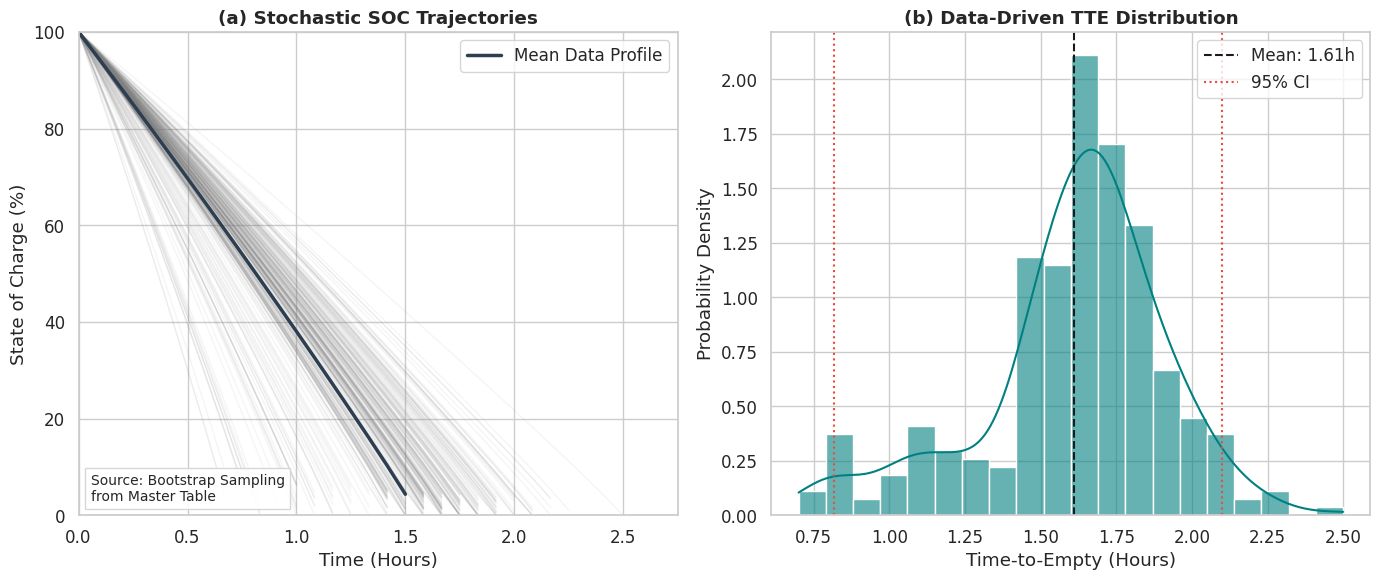

Recreate this plot in Python.
import numpy as np
import pandas as pd
import matplotlib.pyplot as plt
import seaborn as sns
from scipy.integrate import solve_ivp

# ==========================================
# 1. 模拟数据加载 (请替换为读取你的 excel)
# ==========================================
# 模拟 1000 条真实数据，包含一些极端的长尾数据
np.random.seed(2026)
data_size = 1000
mock_data = {
    'Q_full_Ah': np.concatenate([np.random.normal(2.7, 0.05, 800), np.random.normal(2.2, 0.1, 200)]),  # 新旧混合
    'P_total_uW': np.concatenate([np.random.normal(5.5e6, 0.5e6, 900), np.random.normal(8.0e6, 1.0e6, 100)]),
    # 大部分5.5W，偶尔飙升到8W
    'SOH': np.concatenate([np.ones(800), np.random.uniform(0.8, 0.95, 200)])
}
df = pd.DataFrame(mock_data)


# 简化的物理参数
def get_ocv_simple(soc):
    return 3.4 + 0.5 * soc - 0.5 * np.exp(-20 * soc)


def run_simulation(power_w, q_ah, r_int):
    # 简单的欧拉法加速演示 (实际用 solve_ivp)
    dt = 60  # 1分钟一步
    t = 0
    soc = 1.0
    time_log = [0]
    soc_log = [1.0]

    while soc > 0 and t < 10 * 3600:
        v_ocv = get_ocv_simple(soc)
        delta = v_ocv ** 2 - 4 * r_int * power_w
        if delta < 0: break  # 电压崩溃
        current = (v_ocv - np.sqrt(delta)) / (2 * r_int)

        d_soc = -current / (3600 * q_ah) * dt
        soc += d_soc
        t += dt

        # 记录
        if t % 300 == 0:  # 每5分钟记录一次以绘图
            time_log.append(t / 3600)
            soc_log.append(max(0, soc))

    return t / 3600, time_log, soc_log


# ==========================================
# 2. 运行数据驱动模拟
# ==========================================
N_SIM = 300  # 模拟次数
results = []
trajectories = []

for _ in range(N_SIM):
    # Bootstrap 采样
    sample = df.sample(1).iloc[0]
    p_w = sample['P_total_uW'] / 1e6
    q = sample['Q_full_Ah']
    r = 0.12 * (1 + (1 - sample['SOH']))  # SOH修正内阻

    tte, t_arr, s_arr = run_simulation(p_w, q, r)
    results.append(tte)
    trajectories.append((t_arr, s_arr))

# ==========================================
# 3. 绘制最终组合图
# ==========================================
sns.set_theme(style="whitegrid", font_scale=1.1)
fig = plt.figure(figsize=(14, 6))

# --- 子图 A: 轨迹扇形图 (保留 Image 1 的美感) ---
ax1 = fig.add_subplot(121)
# 绘制所有轨迹
for t, s in trajectories:
    ax1.plot(t, np.array(s) * 100, color='gray', alpha=0.08, linewidth=1)

# 绘制平均轨迹 (Nominal)
mean_p = df['P_total_uW'].mean() / 1e6
mean_q = df['Q_full_Ah'].mean()
mean_tte, t_nom, s_nom = run_simulation(mean_p, mean_q, 0.12)
ax1.plot(t_nom, np.array(s_nom) * 100, color='#2c3e50', linewidth=2.5, label='Mean Data Profile')

ax1.set_title('(a) Stochastic SOC Trajectories', fontweight='bold')
ax1.set_xlabel('Time (Hours)')
ax1.set_ylabel('State of Charge (%)')
ax1.set_ylim(0, 100)
ax1.set_xlim(0, max(results) * 1.1)
ax1.legend()
ax1.text(0.02, 0.03, "Source: Bootstrap Sampling\nfrom Master Table", transform=ax1.transAxes,
         fontsize=10, bbox=dict(facecolor='white', alpha=0.9, edgecolor='lightgray'))

# --- 子图 B: 数据驱动分布图 (保留 Image 2 的真实性) ---
ax2 = fig.add_subplot(122)
sns.histplot(results, kde=True, color='teal', alpha=0.6, ax=ax2, stat='density')

# 标注统计量
mean_val = np.mean(results)
ci_low, ci_high = np.percentile(results, [2.5, 97.5])

ax2.axvline(mean_val, color='k', linestyle='--', linewidth=1.5, label=f'Mean: {mean_val:.2f}h')
ax2.axvline(ci_low, color='#e74c3c', linestyle=':', linewidth=1.5, label='95% CI')
ax2.axvline(ci_high, color='#e74c3c', linestyle=':', linewidth=1.5)

ax2.set_title('(b) Data-Driven TTE Distribution', fontweight='bold')
ax2.set_xlabel('Time-to-Empty (Hours)')
ax2.set_ylabel('Probability Density')
ax2.legend()

plt.tight_layout()
plt.show()
